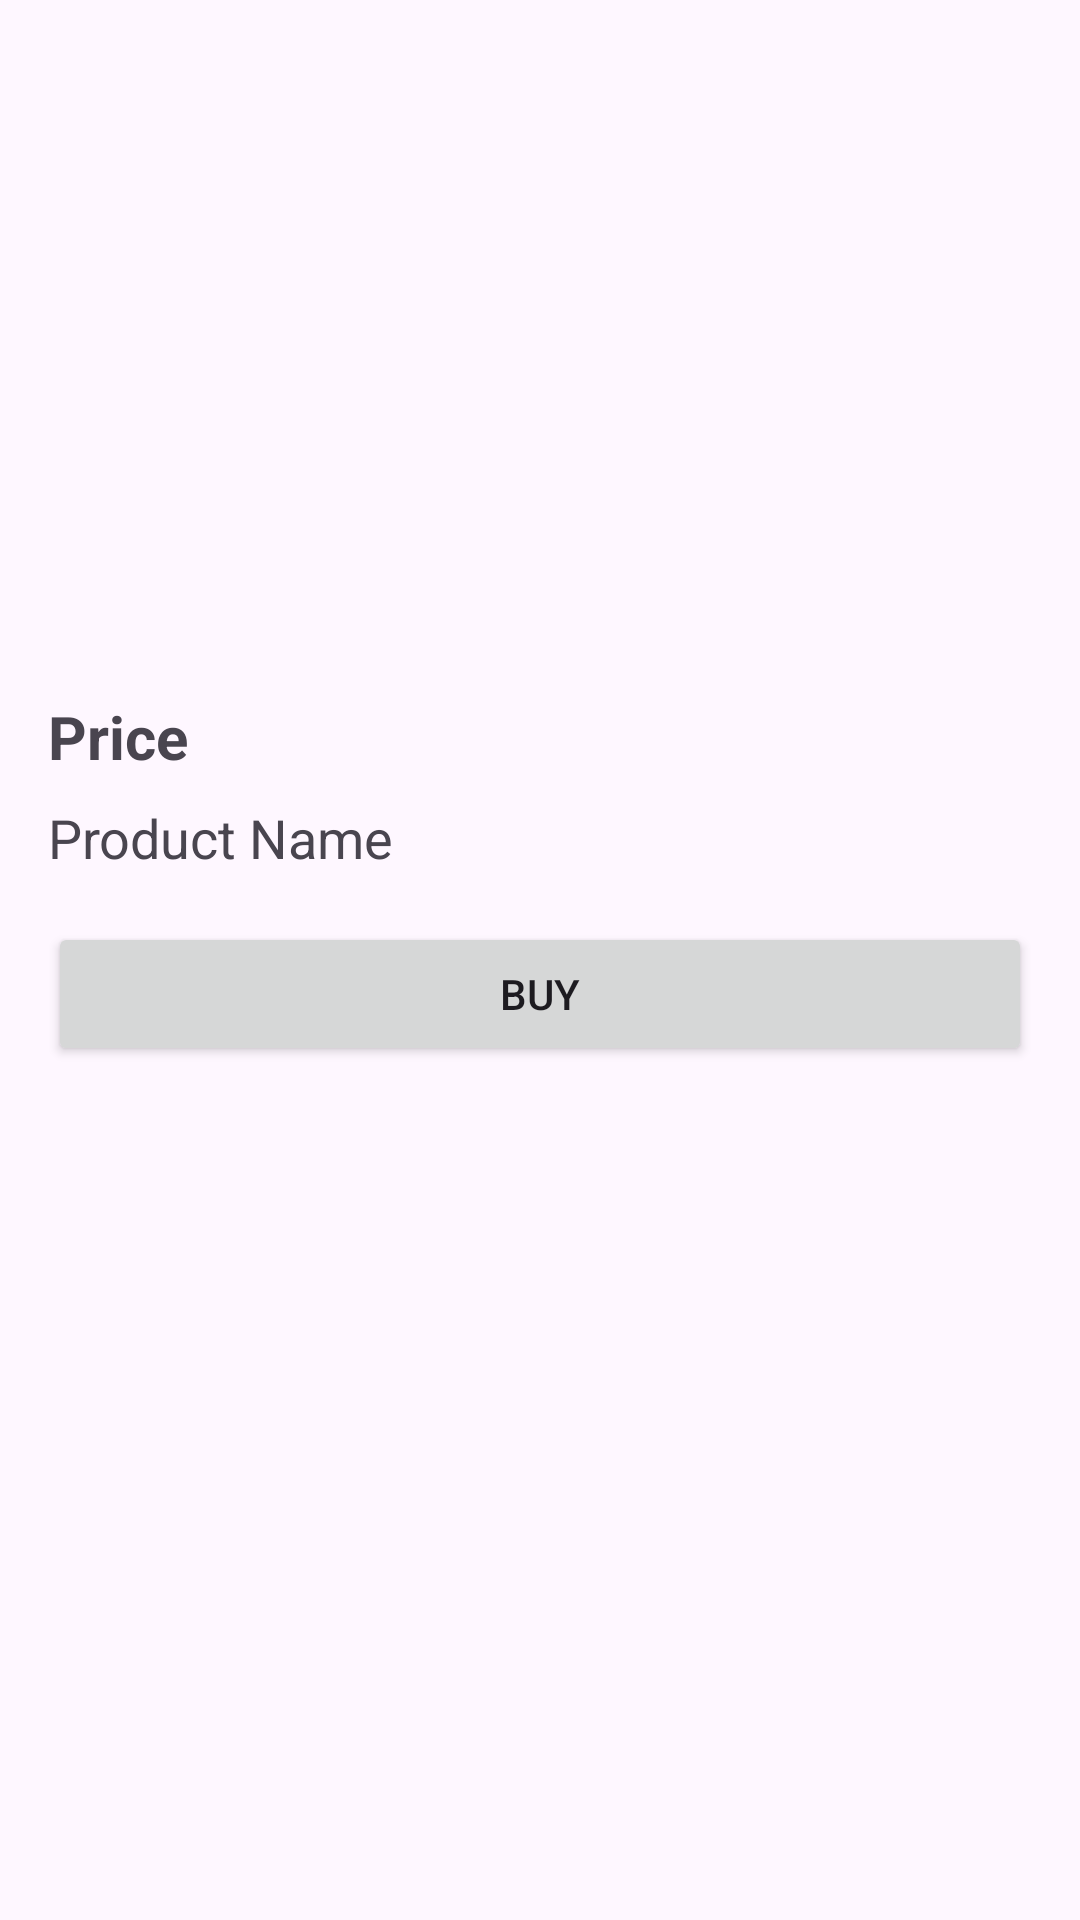

Reconstruct the res/layout file that produces this screen, plus the resources it refers to.
<!-- AndroidManifest.xml: application theme Theme.TMSCreation -->
<!-- res/layout/activity_cart.xml -->
<?xml version="1.0" encoding="utf-8"?>
<LinearLayout xmlns:android="http://schemas.android.com/apk/res/android"
    xmlns:app="http://schemas.android.com/apk/res-auto"
    xmlns:tools="http://schemas.android.com/tools"
    android:layout_width="match_parent"
    android:layout_height="match_parent"
    android:orientation="vertical"
    android:padding="16dp"
    tools:context=".CartActivity">

    <ImageView
        android:id="@+id/cart_image"
        android:layout_width="match_parent"
        android:layout_height="200dp"
        android:scaleType="centerCrop" />

    <TextView
        android:id="@+id/cart_price"
        android:layout_width="match_parent"
        android:layout_height="wrap_content"
        android:text="Price"
        android:textSize="20sp"
        android:textStyle="bold"
        android:layout_marginTop="16dp" />

    <TextView
        android:id="@+id/cart_name"
        android:layout_width="match_parent"
        android:layout_height="wrap_content"
        android:text="Product Name"
        android:textSize="18sp"
        android:layout_marginTop="8dp" />

    <Button
        android:id="@+id/buy_button"
        android:layout_width="match_parent"
        android:layout_height="wrap_content"
        android:text="Buy"
        android:layout_marginTop="16dp" />
</LinearLayout>
<!-- resources referenced by this layout -->
<resources>
  <style name="Theme.TMSCreation" parent="Base.Theme.TMSCreation" />
  <style name="Base.Theme.TMSCreation" parent="Theme.Material3.DayNight.NoActionBar">
          
          
      </style>
</resources>
